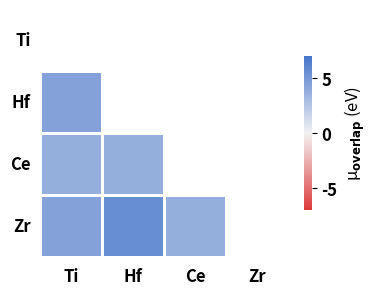

This chart was generated by the following Python code:
# Plots the overlap in oxygen chemical potential between 2 AO phases as a heatmap
# if the value is positive (+), then this is overlap distance
# if the value is negative (-), then this is the distance between

import pandas as pd
import itertools
import matplotlib.pyplot as plt
import seaborn as sns
import numpy as np

plt.rcParams["figure.dpi"] = 800
plt.rcParams["figure.figsize"] = (4, 4)
plt.rcParams["font.size"] = 12
plt.rcParams["font.serif"] = "Helvetica"
plt.rcParams["font.weight"] = "bold"


cations = ["Ti", "Hf", "Ce", "Zr"]
combos = list(
    itertools.combinations(cations, 2)
)  # creates a list of all combinations of cations

label = "overlap (eV)"

chempot_overlaps = np.array(
    [
        [np.nan, np.nan, np.nan, np.nan],
        [4.4752, np.nan, np.nan, np.nan],
        [3.7280, 3.7280, np.nan, np.nan],
        [4.4752, 5.6283, 3.7280, np.nan],
    ]
)

sns.heatmap(
    chempot_overlaps,
    square=True,
    vmin=-7,
    vmax=7,
    cmap=sns.diverging_palette(
        12,
        255,
        as_cmap=True,
    ),  # sns.color_palette("vlag_r", as_cmap=True),  # coolwarm_r
    xticklabels=("Ti", "Hf", "Ce", "Zr"),
    yticklabels=("Ti", "Hf", "Ce", "Zr"),
    annot=False,
    fmt=".1f",
    linewidths=0.75,
    cbar_kws={
        "label": r"μ$_{\rm \bf overlap}$ (eV)",
        "shrink": 0.5,
        "ticks": [-5, 0.0, 5],
    },
    annot_kws={"fontsize": 6, "color": "k"},
    cbar=True,
    center=0,
)
plt.xticks(weight="bold")
plt.yticks(weight="bold")
plt.yticks(rotation=0)
plt.tick_params(left=False, bottom=False)
plt.show()
